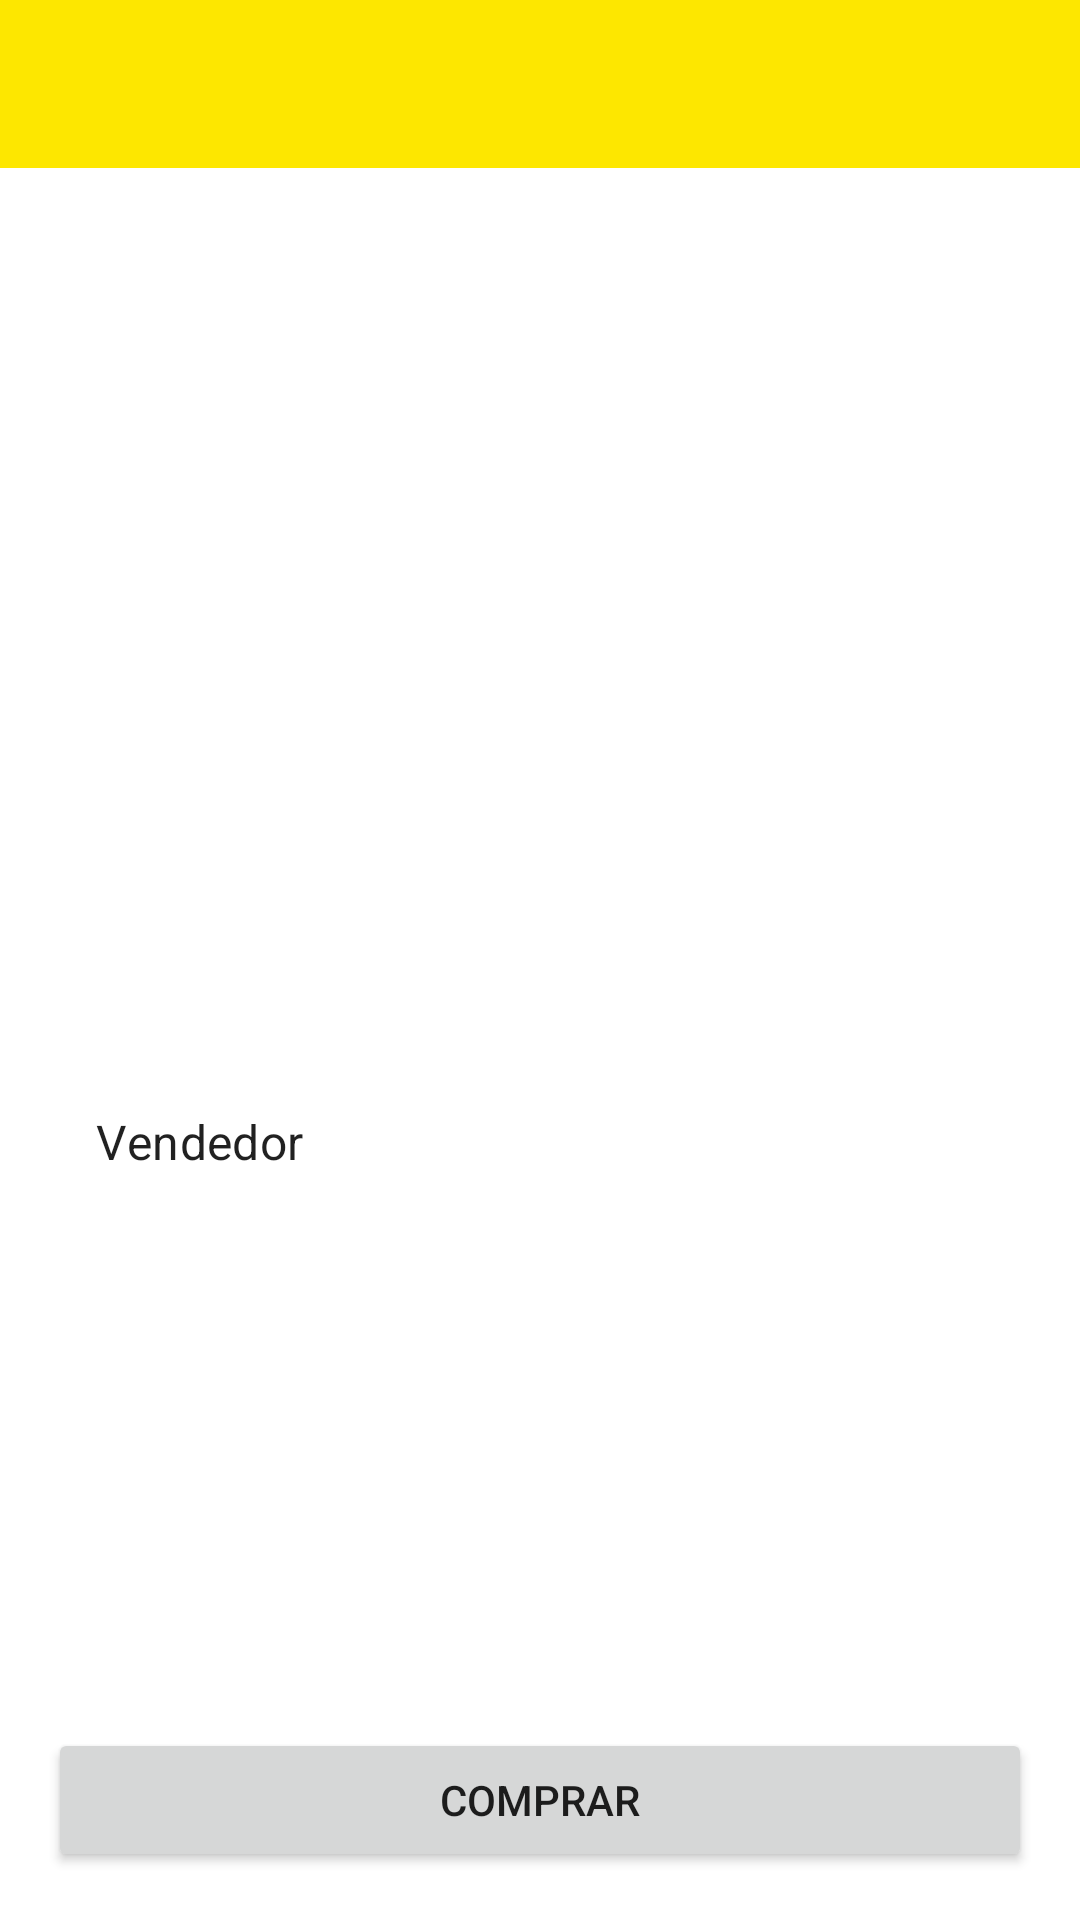

Android layout source for this screen:
<!-- AndroidManifest.xml: application theme Theme.MercadoLibre -->
<!-- res/layout/fragment_details.xml -->
<?xml version="1.0" encoding="utf-8"?>
<androidx.constraintlayout.widget.ConstraintLayout xmlns:android="http://schemas.android.com/apk/res/android"
    xmlns:app="http://schemas.android.com/apk/res-auto"
    xmlns:tools="http://schemas.android.com/tools"
    android:layout_width="match_parent"
    android:layout_height="match_parent"
    tools:context=".ui.details.DetailsFragment">

    <androidx.appcompat.widget.Toolbar
        android:id="@+id/toolbar"
        android:layout_width="0dp"
        android:layout_height="wrap_content"
        android:background="?colorPrimary"
        app:layout_constraintEnd_toEndOf="parent"
        app:layout_constraintStart_toStartOf="parent"
        app:layout_constraintTop_toTopOf="parent" />

    <ScrollView
        android:layout_width="match_parent"
        android:layout_height="0dp"
        app:layout_constraintBottom_toTopOf="@id/button_purchase"
        app:layout_constraintEnd_toEndOf="parent"
        app:layout_constraintStart_toStartOf="parent"
        app:layout_constraintTop_toBottomOf="@id/toolbar">

        <androidx.constraintlayout.widget.ConstraintLayout
            android:layout_width="match_parent"
            android:layout_height="wrap_content"
            android:orientation="vertical">

            <com.google.android.material.card.MaterialCardView
                android:id="@+id/container_image"
                android:layout_width="wrap_content"
                android:layout_height="@dimen/detail_image_size"
                android:layout_marginHorizontal="@dimen/padding_margin_normal"
                android:layout_marginTop="@dimen/padding_margin_small"
                app:cardCornerRadius="@dimen/common_radius"
                app:layout_constraintEnd_toEndOf="parent"
                app:layout_constraintStart_toStartOf="parent"
                app:layout_constraintTop_toTopOf="parent">

                <ImageView
                    android:id="@+id/image"
                    android:layout_width="wrap_content"
                    android:layout_height="match_parent"
                    android:adjustViewBounds="true"
                    android:scaleType="fitCenter"
                    tools:src="@tools:sample/backgrounds/scenic" />

            </com.google.android.material.card.MaterialCardView>

            <TextView
                android:id="@+id/text_view_title"
                android:layout_width="0dp"
                android:layout_height="wrap_content"
                android:layout_marginHorizontal="@dimen/padding_margin_large"
                android:layout_marginTop="10dp"
                android:textAlignment="center"
                android:textSize="18sp"
                android:textStyle="bold"
                app:layout_constraintEnd_toEndOf="parent"
                app:layout_constraintStart_toStartOf="parent"
                app:layout_constraintTop_toBottomOf="@id/container_image"
                tools:text="Nombre producto" />

            <TextView
                android:id="@+id/text_view_price"
                android:layout_width="0dp"
                android:layout_height="wrap_content"
                android:layout_marginHorizontal="32dp"
                android:layout_marginTop="10dp"
                android:textAppearance="?textAppearanceHeadline4"
                app:layout_constraintEnd_toEndOf="parent"
                app:layout_constraintStart_toStartOf="parent"
                app:layout_constraintTop_toBottomOf="@id/text_view_title"
                tools:text="TextView" />

            <TextView
                android:id="@+id/label_seller"
                android:layout_width="0dp"
                android:layout_height="wrap_content"
                android:layout_marginTop="@dimen/padding_margin_normal"
                android:text="@string/label_seller"
                android:textAppearance="?textAppearanceSubtitle1"
                app:layout_constraintEnd_toEndOf="@id/text_view_price"
                app:layout_constraintStart_toStartOf="@id/text_view_price"
                app:layout_constraintTop_toBottomOf="@+id/text_view_price" />

            <TextView
                android:id="@+id/text_view_seller"
                android:layout_width="0dp"
                android:layout_height="wrap_content"
                android:layout_marginTop="8dp"
                app:layout_constraintBottom_toBottomOf="parent"
                app:layout_constraintEnd_toEndOf="@+id/label_seller"
                app:layout_constraintStart_toStartOf="@+id/label_seller"
                app:layout_constraintTop_toBottomOf="@+id/label_seller"
                tools:text="Nombre Vendedor"

                />


        </androidx.constraintlayout.widget.ConstraintLayout>

    </ScrollView>

    <Button
        android:id="@+id/button_purchase"
        android:layout_width="0dp"
        android:layout_height="wrap_content"
        android:layout_margin="@dimen/padding_margin_normal"
        android:text="@string/action_purchase"
        app:layout_constraintBottom_toBottomOf="parent"
        app:layout_constraintEnd_toEndOf="parent"
        app:layout_constraintStart_toStartOf="parent" />

</androidx.constraintlayout.widget.ConstraintLayout>
<!-- resources referenced by this layout -->
<resources>
  <dimen name="common_radius">14dp</dimen>
  <dimen name="detail_image_size">200dp</dimen>
  <dimen name="padding_margin_large">24dp</dimen>
  <dimen name="padding_margin_normal">16dp</dimen>
  <dimen name="padding_margin_small">8dp</dimen>
  <string name="action_purchase">Comprar</string>
  <string name="label_seller">Vendedor</string>
  <style name="Theme.MercadoLibre" parent="Theme.MaterialComponents.DayNight.NoActionBar">
          
          <item name="colorPrimary">@color/yellow_500</item>
          <item name="colorPrimaryVariant">@color/yellow_700</item>
          <item name="colorOnPrimary">@color/black</item>
          
          <item name="colorSecondary">@color/blue_200</item>
          <item name="colorSecondaryVariant">@color/blue_500</item>
          <item name="colorOnSecondary">@color/white</item>
          
          <item name="android:statusBarColor" tools:targetApi="l">?attr/colorPrimaryVariant</item>
          
      </style>
  <color name="yellow_500">#fde700</color>
  <color name="yellow_700">#D3C001</color>
  <color name="black">#FF000000</color>
  <color name="blue_200">#36378F</color>
  <color name="blue_500">#2f3074</color>
  <color name="white">#FFFFFFFF</color>
</resources>
